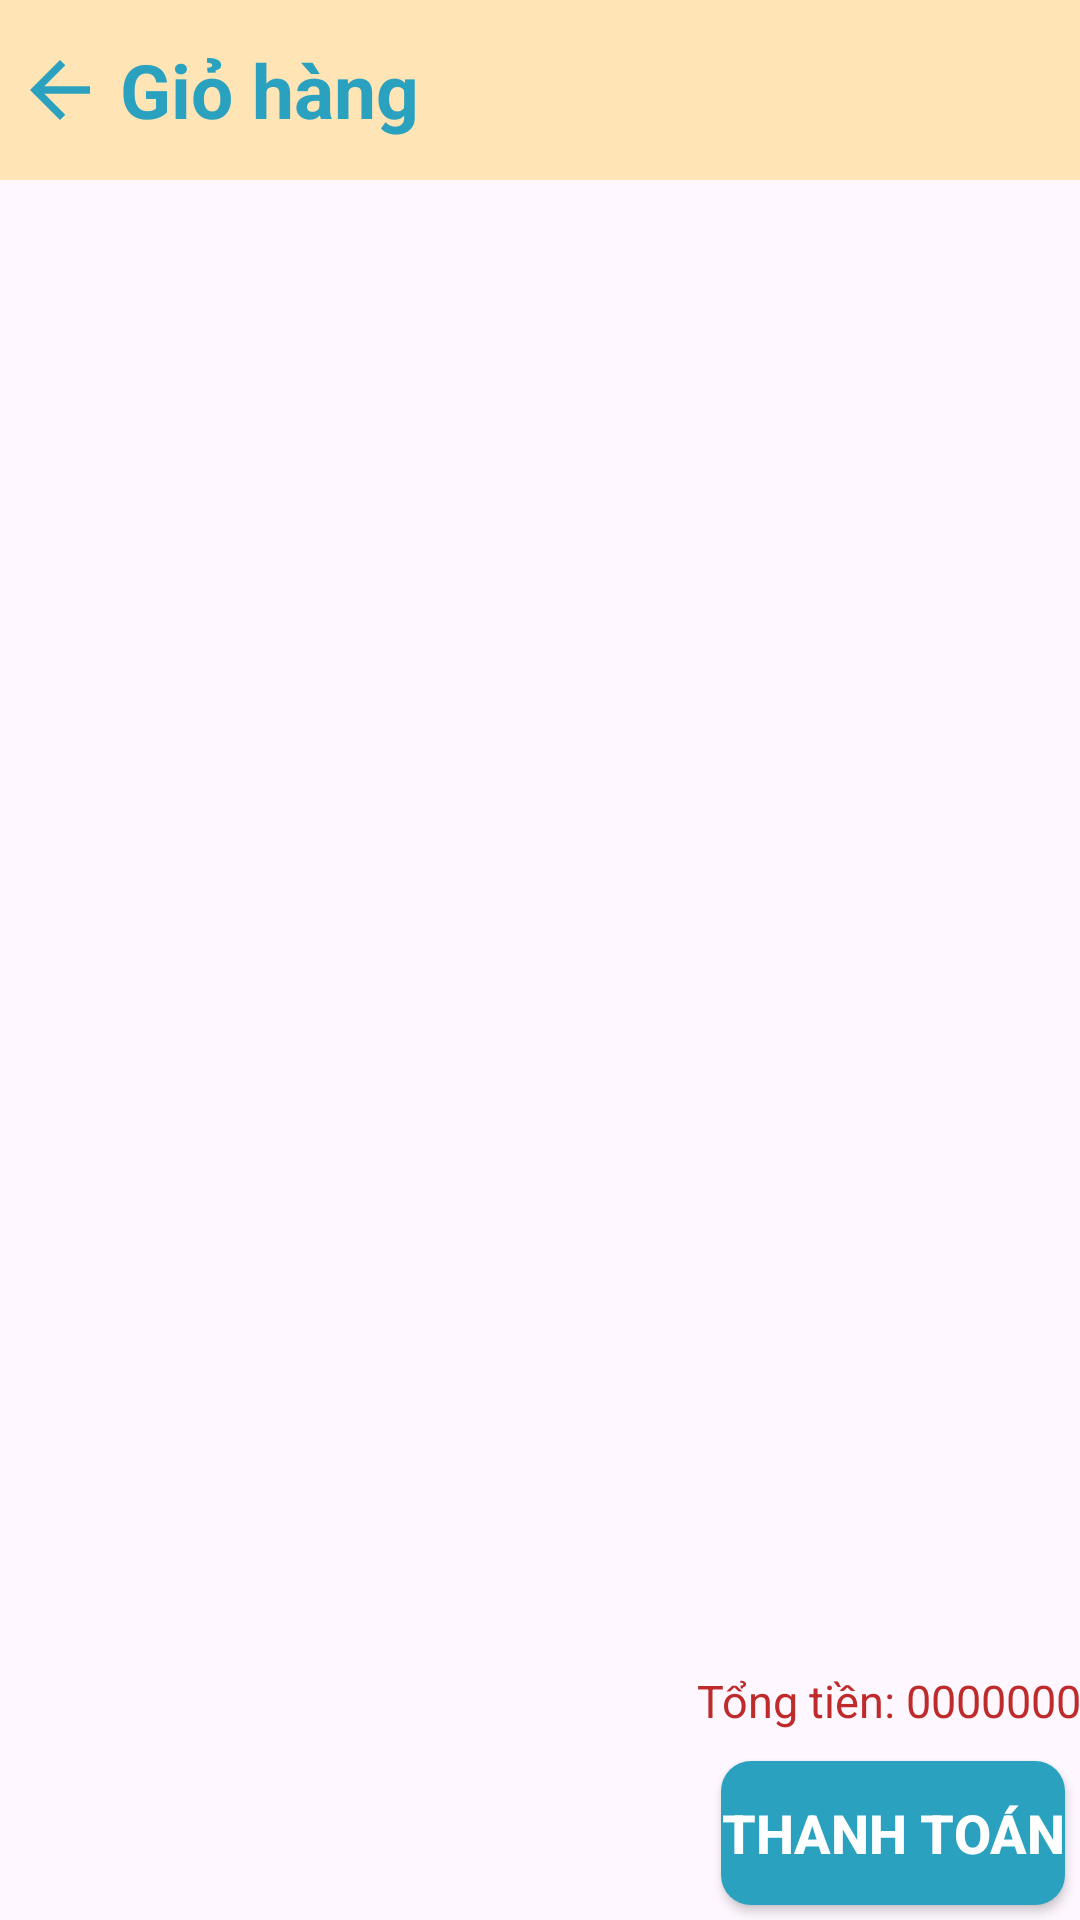

Here is an Android app screen rendered from its layout file. Give the layout XML and the strings, colors and styles it references.
<!-- AndroidManifest.xml: application theme Theme.Appbanhangonline -->
<!-- res/layout/activity_cart.xml -->
<?xml version="1.0" encoding="utf-8"?>
<androidx.constraintlayout.widget.ConstraintLayout xmlns:android="http://schemas.android.com/apk/res/android"
    xmlns:tools="http://schemas.android.com/tools"
    xmlns:app="http://schemas.android.com/apk/res-auto"
    android:layout_width="match_parent"
    android:layout_height="match_parent">

    <RelativeLayout
        android:id="@+id/back"
        android:layout_width="match_parent"
        android:layout_height="60dp"
        android:background="#FFE4B5"
        app:layout_constraintEnd_toEndOf="parent"
        app:layout_constraintStart_toStartOf="parent"
        app:layout_constraintTop_toTopOf="parent">

        <ImageButton
            android:id="@+id/imgBtnBack"
            android:layout_width="30dp"
            android:layout_height="30dp"
            android:layout_centerVertical="true"
            android:layout_margin="5dp"
            android:background="@drawable/ic_back"
            android:onClick="backHome" />

        <TextView
            android:id="@+id/txtTuT"
            android:layout_width="wrap_content"
            android:layout_height="wrap_content"
            android:layout_centerVertical="true"
            android:layout_toEndOf="@+id/imgBtnBack"
            android:text="Giỏ hàng"
            android:textColor="#2AA2BF"
            android:textSize="25dp"
            android:textStyle="bold" />
    </RelativeLayout>

    <LinearLayout
        android:id="@+id/emptyCart"
        android:layout_width="match_parent"
        android:layout_height="wrap_content"
        android:orientation="vertical"
        android:gravity="center_vertical"
        app:layout_constraintTop_toBottomOf="@+id/back"
        app:layout_constraintBottom_toTopOf="@+id/total"
        android:visibility="gone">

        <ImageView
            android:layout_width="match_parent"
            android:layout_height="200dp"
            android:src="@drawable/ic_cart_empty"/>
        <TextView
            android:layout_width="match_parent"
            android:layout_height="wrap_content"
            android:text="GIỎ HÀNG TRỐNG"
            android:textSize="20dp"
            android:gravity="center"
            android:textStyle="italic"
            android:alpha="0.5"/>

    </LinearLayout>

    <androidx.recyclerview.widget.RecyclerView
        android:id="@+id/rvCart"
        android:layout_width="match_parent"
        android:layout_height="wrap_content"
        android:background="@drawable/border"
        app:layout_constraintBottom_toTopOf="@+id/total"
        app:layout_constraintEnd_toEndOf="parent"
        app:layout_constraintStart_toStartOf="parent"
        app:layout_constraintTop_toBottomOf="@+id/back"
        app:layout_constraintVertical_bias="0.0" />

    <TextView
        android:id="@+id/total"
        android:layout_width="match_parent"
        android:layout_height="wrap_content"
        android:text="Tổng tiền: 0000000"
        app:layout_constraintEnd_toEndOf="parent"
        app:layout_constraintBottom_toTopOf="@+id/btnPay"
        android:layout_marginBottom="10dp"
        android:textAlignment="textEnd"
        android:textColor="#BF2A2A"
        android:textSize="15dp"/>

    <Button
        android:id="@+id/btnPay"
        android:layout_width="wrap_content"
        android:layout_height="wrap_content"
        android:background="@drawable/round_btn"
        app:backgroundTint="@null"
        android:layout_margin="5dp"
        android:text="Thanh toán"
        android:textColor="#FFFFFF"
        android:textSize="18sp"
        android:textStyle="bold"
        app:layout_constraintBottom_toBottomOf="parent"
        app:layout_constraintEnd_toEndOf="parent"
        app:layout_constraintHorizontal_bias="1.0"
        app:layout_constraintStart_toStartOf="parent" />


</androidx.constraintlayout.widget.ConstraintLayout>
<!-- resources referenced by this layout -->
<resources>
  <!-- drawable ic_back (drawable) -->
  <vector android:autoMirrored="true" android:height="24dp"
      android:tint="#2AA2BF" android:viewportHeight="24"
      android:viewportWidth="24" android:width="24dp" xmlns:android="http://schemas.android.com/apk/res/android">
      <path android:fillColor="@android:color/white" android:pathData="M20,11H7.83l5.59,-5.59L12,4l-8,8 8,8 1.41,-1.41L7.83,13H20v-2z"/>
  </vector>
  <!-- drawable round_btn (drawable) -->
  <shape xmlns:android="http://schemas.android.com/apk/res/android"
      android:shape="rectangle">
      <solid android:color="#2AA2BF" />
      <corners android:radius="10dp" />
  </shape>
  <style name="Theme.Appbanhangonline" parent="Base.Theme.Appbanhangonline" />
  <style name="Base.Theme.Appbanhangonline" parent="Theme.Material3.DayNight.NoActionBar">
          
          
      </style>
</resources>
